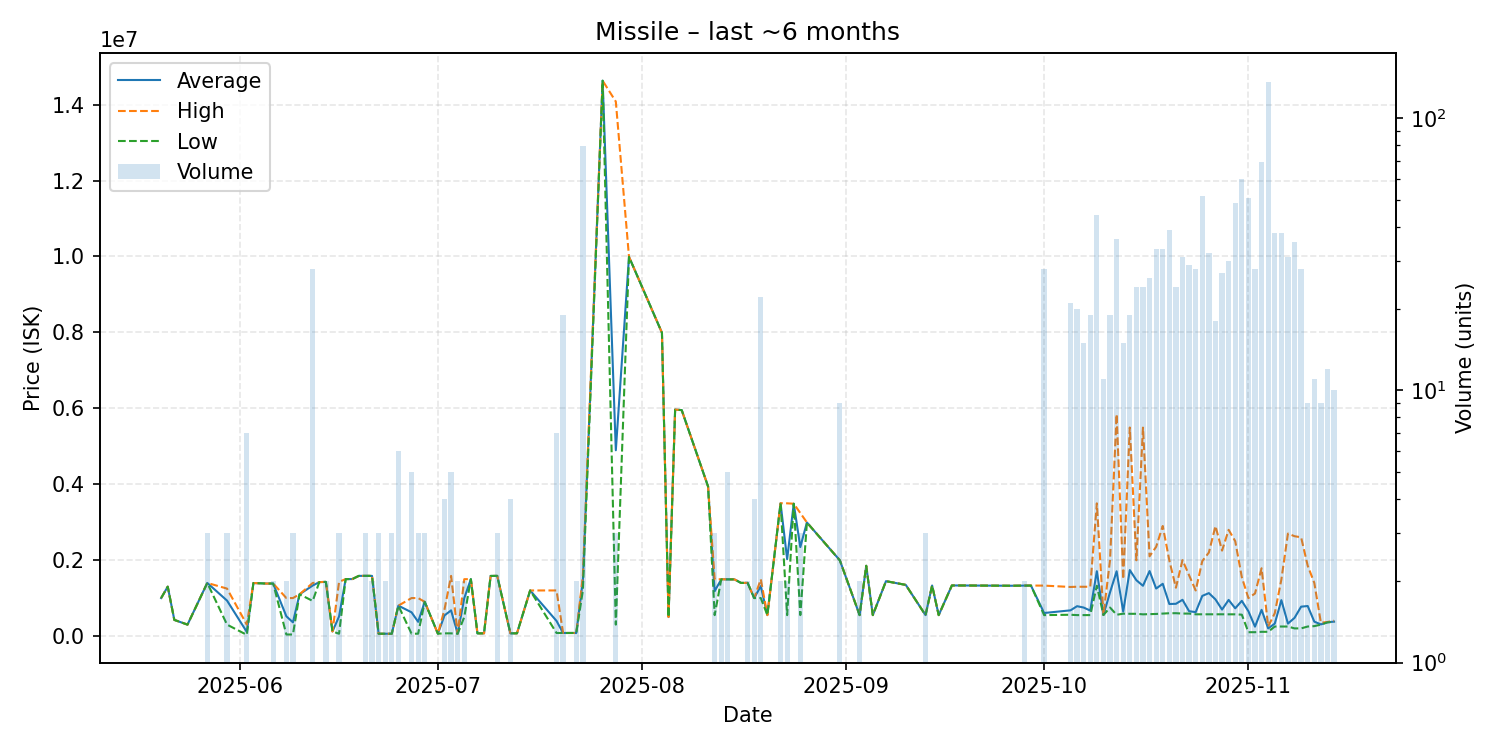

The table this chart was drawn from, first rows:
date, average, highest, lowest, order_count, volume
2025-05-20, 999900, 999900, 999900, 1, 1
2025-05-21, 1300000, 1300000, 1300000, 1, 1
2025-05-22, 424500, 424500, 424500, 1, 1
2025-05-24, 300000, 300000, 300000, 1, 1
2025-05-27, 1398000, 1398500, 1397500, 3, 3
2025-05-30, 932667, 1249000, 300000, 3, 3
2025-06-02, 107157, 300000, 30020, 2, 7
2025-06-03, 1396000, 1396000, 1396000, 1, 1
2025-06-05, 1382000, 1382000, 1382000, 1, 1
2025-06-06, 1383000, 1384000, 1382000, 2, 2
2025-06-08, 520020, 1000000, 40040, 2, 2
2025-06-09, 360027, 1000000, 40040, 2, 3
2025-06-10, 1099000, 1099000, 1099000, 1, 1
2025-06-12, 1330318, 1397000, 924500, 10, 28
2025-06-13, 1420000, 1420000, 1420000, 1, 1
2025-06-14, 1426000, 1426000, 1426000, 2, 2
2025-06-15, 120000, 120000, 120000, 1, 1
2025-06-16, 515333, 1426000, 60000, 2, 3
2025-06-17, 1500000, 1500000, 1500000, 1, 1
2025-06-18, 1500000, 1500000, 1500000, 1, 1
2025-06-19, 1584000, 1584000, 1584000, 1, 1
2025-06-20, 1585000, 1585000, 1585000, 3, 3
2025-06-21, 1584500, 1585000, 1584000, 2, 2
2025-06-22, 60100, 60100, 60100, 2, 3
2025-06-23, 60100, 60100, 60100, 1, 2
2025-06-24, 60100, 60100, 60100, 2, 3
2025-06-25, 799917, 800000, 799800, 3, 6
2025-06-27, 624344, 999900, 61010, 5, 5
2025-06-28, 373967, 999900, 61000, 2, 3
2025-06-29, 899967, 900000, 899900, 3, 3
2025-07-01, 61010, 61010, 61010, 1, 1
2025-07-02, 542475, 699900, 70000, 4, 4
2025-07-03, 675600, 1584000, 70000, 4, 5
2025-07-04, 61010, 61010, 61010, 2, 2
2025-07-05, 998550, 1497000, 500100, 2, 2
2025-07-06, 1498000, 1498000, 1498000, 1, 1
2025-07-07, 70000, 70000, 70000, 1, 1
2025-07-08, 70000, 70000, 70000, 1, 1
2025-07-09, 1583000, 1583000, 1583000, 1, 1
2025-07-10, 1584333, 1585000, 1584000, 3, 3
2025-07-12, 70000, 70000, 70000, 1, 4
2025-07-13, 71360, 71360, 71360, 1, 1
2025-07-15, 1200000, 1200000, 1200000, 1, 1
2025-07-19, 397679, 1200500, 80010, 4, 7
2025-07-20, 80010, 80010, 80010, 1, 19
2025-07-22, 80010, 80010, 80010, 1, 2
2025-07-23, 1457633, 1584000, 1200500, 5, 79
2025-07-26, 14630000, 14630000, 14630000, 1, 1
2025-07-28, 4893333, 14080000, 300000, 2, 3
2025-07-30, 9990000, 9990000, 9990000, 1, 1
2025-08-04, 7990000, 7990000, 7990000, 1, 1
2025-08-05, 500100, 500100, 500100, 1, 1
2025-08-06, 5965000, 5965000, 5965000, 1, 1
2025-08-07, 5951000, 5951000, 5951000, 1, 1
2025-08-11, 3940000, 3940000, 3940000, 1, 1
2025-08-12, 1180700, 1496000, 550100, 3, 3
2025-08-13, 1494000, 1495000, 1493000, 2, 2
2025-08-14, 1492000, 1492000, 1492000, 1, 5
2025-08-15, 1492000, 1492000, 1492000, 1, 1
2025-08-16, 1399000, 1399000, 1399000, 1, 1
... 67 more rows
